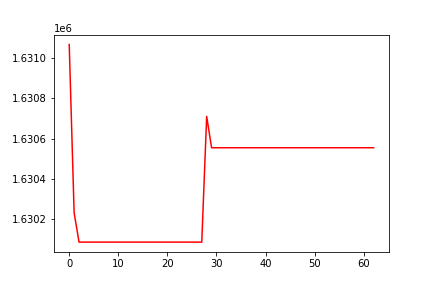

The file beside this chart, header and first rows:
, 0
0, 1631068
1, 1630232
2, 1630086
3, 1630086
4, 1630086
5, 1630086
6, 1630086
7, 1630086
8, 1630086
9, 1630086
10, 1630086
11, 1630086
12, 1630086
13, 1630086
14, 1630086
15, 1630086
16, 1630086
17, 1630086
18, 1630086
19, 1630086
20, 1630086
21, 1630086
22, 1630086
23, 1630086
24, 1630086
25, 1630086
26, 1630086
27, 1630086
28, 1630711
29, 1630555
30, 1630555
31, 1630555
32, 1630555
33, 1630555
34, 1630555
35, 1630555
36, 1630555
37, 1630555
38, 1630555
39, 1630555
40, 1630555
41, 1630555
42, 1630555
43, 1630555
44, 1630555
45, 1630555
46, 1630555
47, 1630555
48, 1630555
49, 1630555
50, 1630555
51, 1630555
52, 1630555
53, 1630555
54, 1630555
55, 1630555
56, 1630555
57, 1630555
58, 1630555
59, 1630555
... 3 more rows
